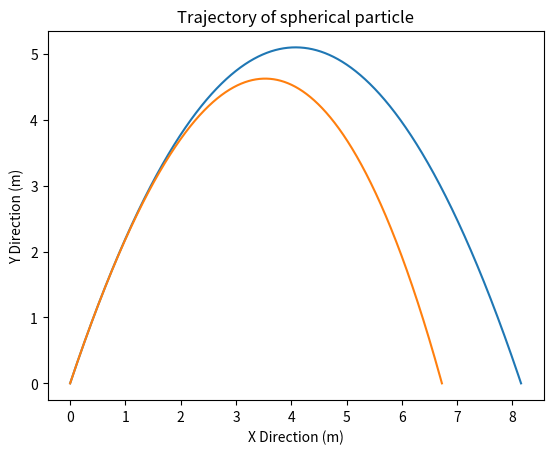

Here is the Python script that generated this plot: (Note: this script raises an exception after producing the figure.)
#!/usr/bin/env python3
# -*- coding: utf-8 -*-
"""
Created on Wed Nov 15 09:43:18 2023

@author: dj-lawton
"""

import numpy as np
import matplotlib as mpl
import matplotlib.pyplot as plt

#spherical grain of dust
rho = 2*(10**5)
D = 10**-4
Vol = (4/3) * np.pi * (D/2)**3
m = rho * Vol

F = - m * 9.81
print(F)

A = 0.25*D**2
B = 1.6*(10**-4)*D
C = F


timesteps = np.arange(0, 4, 0.0001)

VyRvals = [10]
VxRvals = [4]
VyR = 10
VxR = 4
t = 0
dt = 0.0001
XR = 0
YR = 0
XRvals = [0]
YRvals = [0]
for i in range(len(timesteps)-1):
    if YR < 0:
        break
    XR = XR + VxR * dt
    YR = YR + VyR * dt
    deltaVyR = -9.81 * dt - (B/m) * VyR * dt
    deltaVxR = -(B/m) * VxR * dt
    VyR = VyR + deltaVyR
    VxR = VxR + deltaVxR
    t = t + dt
    VyRvals.append(VyR)
    VxRvals.append(VxR)
    XRvals.append(XR)
    YRvals.append(YR)

Vyvals = [10]
Vxvals = [4]
Vy = 10
Vx = 4
t = 0
dt = 0.0001
X = 0
Y = 0
Xvals = [0]
Yvals = [0]
for i in range(len(timesteps)-1):
    if Y < 0:
        break
    X = X + Vx * dt
    Y = Y + Vy * dt
    deltaVy = -9.81 * dt
    Vy = Vy + deltaVy
    t = t + dt
    Vyvals.append(Vy)
    Xvals.append(X)
    Yvals.append(Y)

plt.figure()
plt.title('Trajectory of spherical particle')
plt.xlabel('X Direction (m)')
plt.ylabel('Y Direction (m)')
plt.plot(Xvals, Yvals)
plt.plot(XRvals, YRvals)
plt.savefig('/home/<user>/Documents/SF Lab Plots/Lab3 Plots/Ex3/traj1.pdf')
plt.show()
